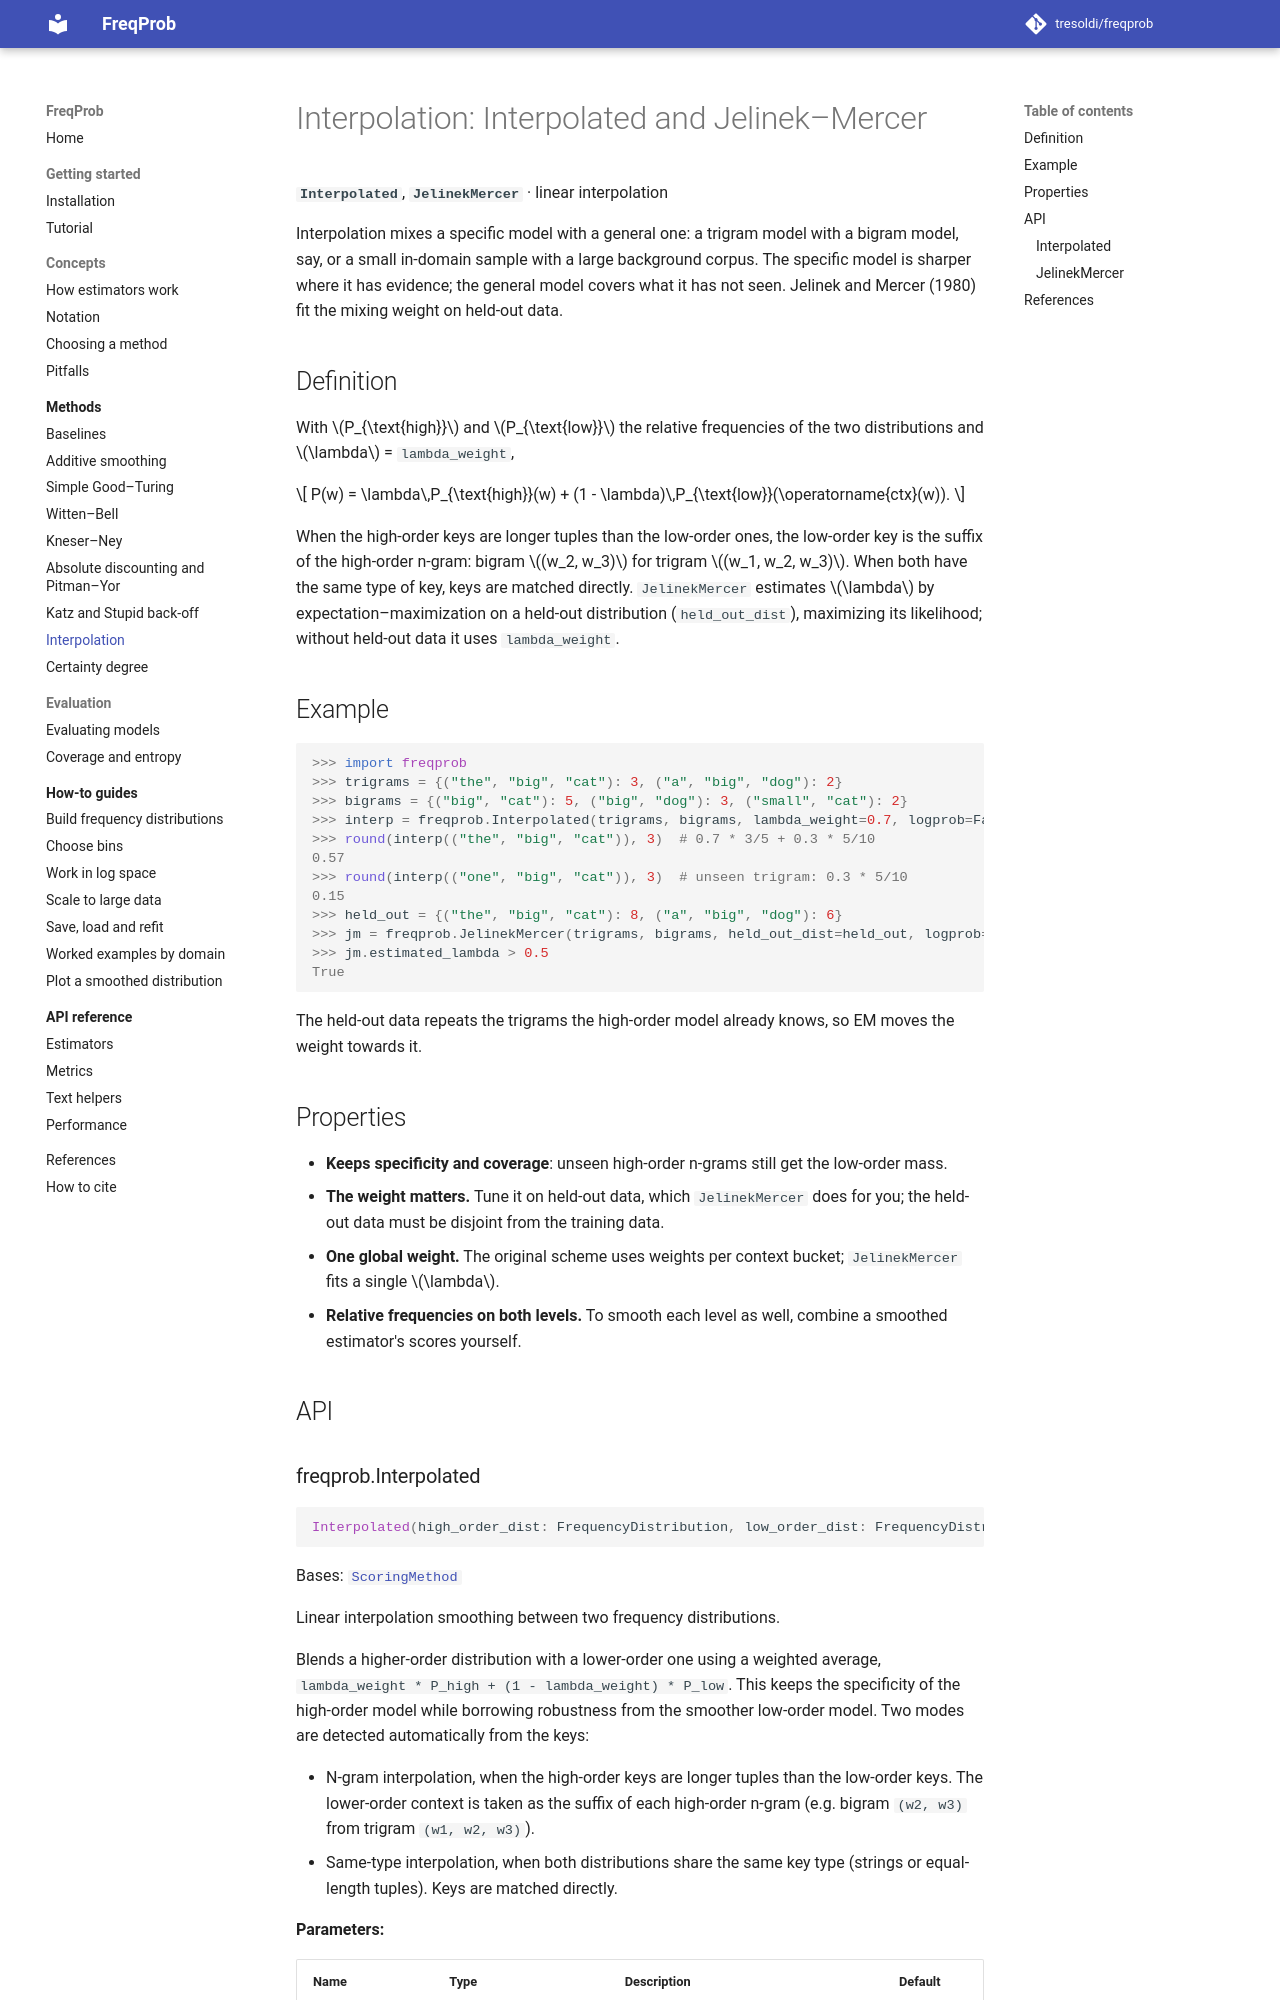

repository: tresoldi/freqprob · page: 0.9/methods/interpolation/index.html · generator: mkdocs

# Interpolation: Interpolated and Jelinek–Mercer

**`Interpolated`**, **`JelinekMercer`** · linear interpolation

Interpolation mixes a specific model with a general one: a trigram model with a
bigram model, say, or a small in-domain sample with a large background corpus.
The specific model is sharper where it has evidence; the general model covers
what it has not seen. Jelinek and Mercer (1980) fit the mixing weight on
held-out data.
